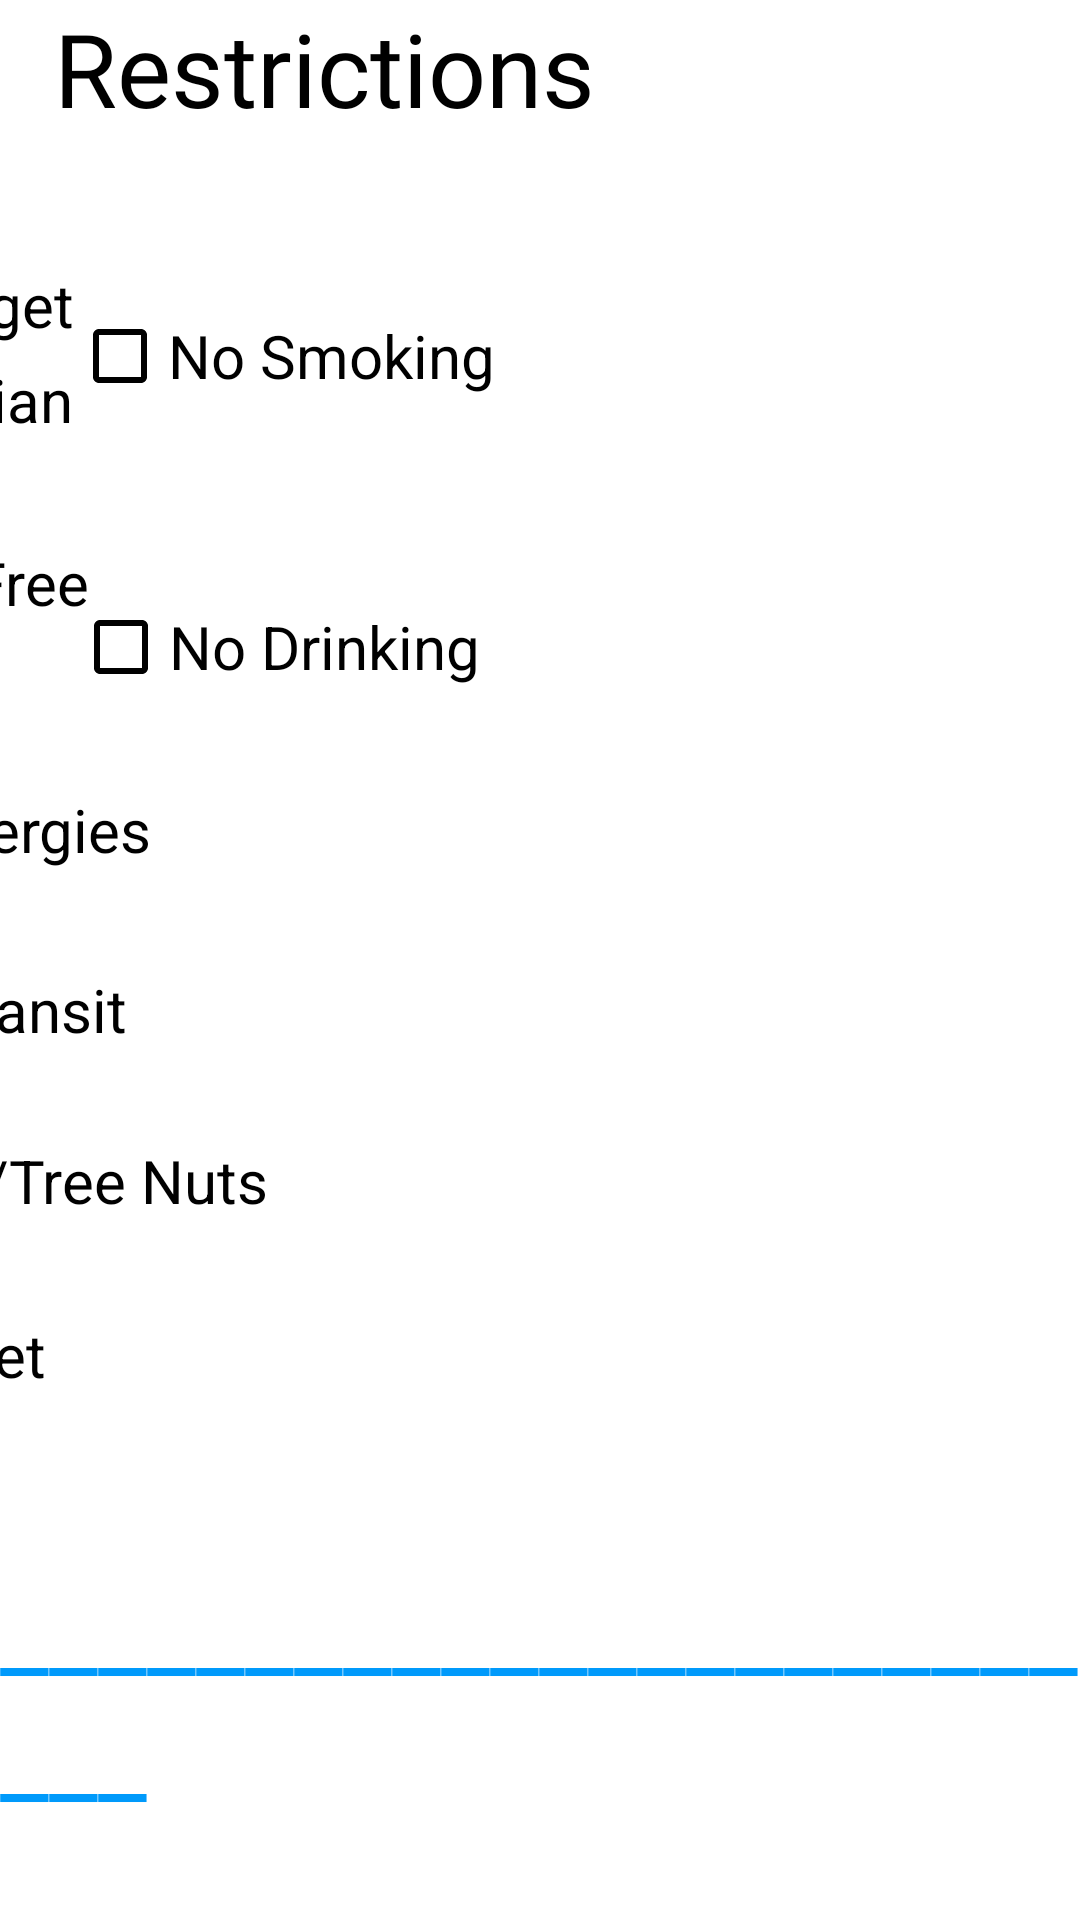

This screen was rendered from an Android layout file. Write that file and the resources it references.
<!-- AndroidManifest.xml: application theme Theme.TimeCrab -->
<!-- res/layout/fragment_personalization.xml -->
<?xml version="1.0" encoding="utf-8"?>
<androidx.constraintlayout.widget.ConstraintLayout xmlns:android="http://schemas.android.com/apk/res/android"
    xmlns:app="http://schemas.android.com/apk/res-auto"
    xmlns:tools="http://schemas.android.com/tools"
    android:layout_width="match_parent"
    android:layout_height="match_parent"
    android:background="#BEE6FF">

   <TextView
       android:id="@+id/title3"
       android:layout_width="0dp"
       android:layout_height="0dp"
       android:background="#FFFFFF"
       android:fontFamily="@font/acme"
       android:paddingLeft="15dp"
       android:paddingTop="0dp"
       android:textColor="#FFFFFF"
       android:textSize="50sp"
       app:layout_constraintBottom_toBottomOf="parent"
       app:layout_constraintEnd_toEndOf="parent"
       app:layout_constraintStart_toStartOf="parent"
       app:layout_constraintTop_toTopOf="parent"
       tools:ignore="MissingConstraints,TextContrastCheck" />

   <TextView
       android:id="@+id/welcome3"
       android:layout_width="wrap_content"
       android:layout_height="wrap_content"
       android:layout_marginStart="18dp"
       android:layout_marginBottom="78dp"
       android:fontFamily="@font/poppins_semibold"
       android:text="Restrictions"
       android:textColor="#000000"
       android:textSize="34sp"
       app:layout_constraintBottom_toTopOf="@+id/imageView"
       app:layout_constraintStart_toStartOf="parent"
       app:layout_constraintTop_toTopOf="parent" />

   <CheckBox
       android:id="@+id/checkBox3"
       android:layout_width="wrap_content"
       android:layout_height="wrap_content"
       android:layout_marginStart="1dp"
       android:layout_marginBottom="10dp"
       android:buttonTint="#000000"
       android:text="Peanuts/Tree Nuts"
       app:layout_constraintBottom_toTopOf="@+id/checkBox11"
       app:layout_constraintStart_toStartOf="@+id/checkBox9"
       app:layout_constraintTop_toBottomOf="@+id/checkBox9" />

   <TextView
       android:id="@+id/textView4"
       android:layout_width="wrap_content"
       android:layout_height="wrap_content"
       android:layout_marginBottom="32dp"
       android:text="_________________________"
       android:textColor="#009AFB"
       android:textSize="36sp"
       app:layout_constraintBottom_toBottomOf="parent"
       app:layout_constraintEnd_toEndOf="@+id/title3"
       app:layout_constraintTop_toBottomOf="@+id/checkBox11" />

   <CheckBox
       android:id="@+id/checkBox5"
       android:layout_width="wrap_content"
       android:layout_height="wrap_content"
       android:layout_marginBottom="9dp"
       android:buttonTint="#000000"
       android:text="Vegan"
       app:layout_constraintBottom_toTopOf="@+id/checkBox8"
       app:layout_constraintStart_toStartOf="@+id/checkBox10"
       app:layout_constraintTop_toBottomOf="@+id/imageView9" />

   <CheckBox
       android:id="@+id/checkBox6"
       android:layout_width="wrap_content"
       android:layout_height="wrap_content"
       android:layout_marginStart="25dp"
       android:layout_marginBottom="12dp"
       android:buttonTint="#000000"
       android:text="Other Allergies"
       app:layout_constraintBottom_toTopOf="@+id/checkBox9"
       app:layout_constraintStart_toEndOf="@+id/imageView9"
       app:layout_constraintTop_toBottomOf="@+id/checkBox8" />

   <CheckBox
       android:id="@+id/checkBox2"
       android:layout_width="wrap_content"
       android:layout_height="wrap_content"
       android:layout_marginTop="9dp"
       android:buttonTint="#000000"
       android:text="Dairy"
       android:textColor="#000000"
       app:layout_constraintStart_toStartOf="@+id/checkBox4"
       app:layout_constraintTop_toBottomOf="@+id/welcome3" />

   <CheckBox
       android:id="@+id/checkBox4"
       android:layout_width="wrap_content"
       android:layout_height="wrap_content"
       android:layout_marginTop="55dp"
       android:buttonTint="#000000"
       android:text="Vegetarian"
       app:layout_constraintEnd_toStartOf="@+id/checkBox7"
       app:layout_constraintStart_toEndOf="@+id/imageView"
       app:layout_constraintTop_toTopOf="@+id/checkBox2" />

   <CheckBox
       android:id="@+id/checkBox"
       android:layout_width="wrap_content"
       android:layout_height="wrap_content"
       android:layout_marginTop="13dp"
       android:buttonTint="#000000"
       android:text="Gluten Free"
       app:layout_constraintStart_toStartOf="@+id/checkBox4"
       app:layout_constraintTop_toBottomOf="@+id/checkBox4" />

   <CheckBox
       android:id="@+id/checkBox8"
       android:layout_width="wrap_content"
       android:layout_height="wrap_content"
       android:layout_marginEnd="200dp"
       android:layout_marginBottom="13dp"
       android:buttonTint="#000000"
       android:text="No Drinking"
       app:layout_constraintBottom_toTopOf="@+id/checkBox6"
       app:layout_constraintEnd_toEndOf="parent"
       app:layout_constraintStart_toEndOf="@+id/checkBox10"
       app:layout_constraintTop_toBottomOf="@+id/checkBox5" />

   <CheckBox
       android:id="@+id/checkBox9"
       android:layout_width="wrap_content"
       android:layout_height="wrap_content"
       android:layout_marginStart="1dp"
       android:layout_marginBottom="9dp"
       android:buttonTint="#000000"
       android:text="Public Transit"
       app:layout_constraintBottom_toTopOf="@+id/checkBox3"
       app:layout_constraintStart_toStartOf="@+id/checkBox6"
       app:layout_constraintTop_toBottomOf="@+id/checkBox6" />

   <CheckBox
       android:id="@+id/checkBox7"
       android:layout_width="wrap_content"
       android:layout_height="wrap_content"
       android:layout_marginEnd="195dp"
       android:layout_marginBottom="21dp"
       android:buttonTint="#000000"
       android:text="No Smoking"
       app:layout_constraintBottom_toTopOf="@+id/imageView9"
       app:layout_constraintEnd_toEndOf="parent"
       app:layout_constraintStart_toEndOf="@+id/checkBox4"
       app:layout_constraintTop_toBottomOf="@+id/imageView" />

   <CheckBox
       android:id="@+id/checkBox10"
       android:layout_width="wrap_content"
       android:layout_height="wrap_content"
       android:layout_marginBottom="9dp"
       android:buttonTint="#000000"
       android:text="Low Budget"
       app:layout_constraintBottom_toTopOf="@+id/checkBox5"
       app:layout_constraintEnd_toStartOf="@+id/checkBox8"
       app:layout_constraintStart_toEndOf="@+id/imageView9" />

   <CheckBox
       android:id="@+id/checkBox11"
       android:layout_width="wrap_content"
       android:layout_height="wrap_content"
       android:layout_marginBottom="42dp"
       android:buttonTint="#000000"
       android:text="No Budget"
       app:layout_constraintBottom_toTopOf="@+id/textView4"
       app:layout_constraintStart_toStartOf="@+id/checkBox3"
       app:layout_constraintTop_toBottomOf="@+id/checkBox3" />

   <CheckBox
       android:id="@+id/checkBox12"
       android:layout_width="wrap_content"
       android:layout_height="wrap_content"
       android:layout_marginTop="13dp"
       android:buttonTint="#000000"
       android:text="Local"
       app:layout_constraintStart_toStartOf="@+id/checkBox11"
       app:layout_constraintTop_toBottomOf="@+id/checkBox11" />

   <ImageView
       android:id="@+id/imageView"
       android:layout_width="0dp"
       android:layout_height="0dp"
       android:layout_marginStart="9dp"
       android:layout_marginEnd="25dp"
       app:layout_constraintBottom_toTopOf="@+id/checkBox7"
       app:layout_constraintEnd_toStartOf="@+id/checkBox4"
       app:layout_constraintStart_toStartOf="parent"
       app:layout_constraintTop_toBottomOf="@+id/welcome3"
       app:srcCompat="@drawable/gluten_free" />

   <ImageView
       android:id="@+id/imageView9"
       android:layout_width="0dp"
       android:layout_height="0dp"
       android:layout_marginStart="9dp"
       android:layout_marginEnd="25dp"
       app:layout_constraintBottom_toTopOf="@+id/checkBox5"
       app:layout_constraintEnd_toStartOf="@+id/checkBox10"
       app:layout_constraintStart_toStartOf="parent"
       app:layout_constraintTop_toBottomOf="@+id/checkBox7"
       app:srcCompat="@drawable/low_budget" />

</androidx.constraintlayout.widget.ConstraintLayout>
<!-- resources referenced by this layout -->
<resources>
  <!-- drawable gluten_free: png bitmap (drawable, 179635 bytes) -->
  <!-- drawable low_budget: png bitmap (drawable, 245060 bytes) -->
  <style name="Theme.TimeCrab" parent="Theme.MaterialComponents.DayNight.DarkActionBar">
          
          <item name="colorPrimary">@color/timecrab_blue</item>
          <item name="colorPrimaryVariant">@color/purple_700</item>
          <item name="colorOnPrimary">@color/white</item>
          <item name="android:textSize">20sp</item>
          
          <item name="colorSecondary">@color/teal_200</item>
          <item name="colorSecondaryVariant">@color/teal_700</item>
          <item name="colorOnSecondary">@color/black</item>
          
          <item name="android:statusBarColor" tools:targetApi="l">?attr/colorPrimaryVariant</item>
          
      </style>
  <color name="timecrab_blue">#007FCE</color>
  <color name="purple_700">#FF3700B3</color>
  <color name="white">#FFFFFFFF</color>
  <color name="teal_200">#FF03DAC5</color>
  <color name="teal_700">#FF018786</color>
  <color name="black">#FF000000</color>
</resources>
